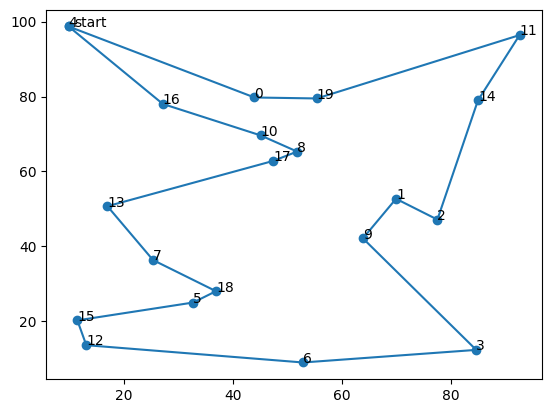

Generate this figure with matplotlib:
import numpy as np
import random
import matplotlib.pyplot as plt
import copy


#各个城市的坐标
# City_Map = [[106.54,29.59]
# ,[91.11,29.97]
# ,[87.68,43.77]
# ,[106.27,38.47]
# ,[111.65,40.82]
# ,[108.33,22.84]
# ,[126.63,45.75]
# ,[125.35,43.88]
# ,[123.38,41.8]
# ,[114.48,38.03]
# ,[112.53,37.87]
# ,[101.74,36.56]
# ,[117,36.65]
# ,[113.6,34.76]
# ,[118.78,32.04]
# ,[117.27,31.86]]

City_Map = 100 * np.random.rand(20, 2)#随机产生20个城市

DNA_SIZE = len(City_Map) #编码长度
POP_SIZE = 200 #种群大小
CROSS_RATE = 0.6 #交叉率
MUTA_RATE = 0.2 #变异率
Iterations = 1000 #迭代次数


def distance(DNA):#根据DNA的路线计算距离
    dis = 0
    temp = City_Map[DNA[0]]
    for i in DNA[1:]:
        dis = dis + ((City_Map[i][0]-temp[0])**2+(City_Map[i][1]-temp[1])**2)**0.5
        temp = City_Map[i]
    return dis+((temp[0]-City_Map[DNA[0]][0])**2+(temp[1]-City_Map[DNA[0]][1])**2)**0.5

def getfitness(pop):#计算种群适应度，这里适应度用距离的倒数表示
    temp = []
    for i in range(len(pop)):
        temp.append(1/(distance(pop[i])))
    return  temp-np.min(temp)

def select(pop, fitness):    # 根据适应度选择，以赌轮盘的形式，适应度越大的个体被选中的概率越大
    s = fitness.sum()
    temp = np.random.choice(np.arange(len(pop)), size=POP_SIZE, replace=True,p=(fitness/s))
    p = []
    for i in temp:
        p.append(pop[i])
    return p

def mutation(DNA, MUTA_RATE):#进行变异
    if np.random.rand() < MUTA_RATE: 				#以MUTA_RATE的概率进行变异
        mutate_point1 = np.random.randint(0, DNA_SIZE)#随机产生一个实数，代表要变异基因的位置
        mutate_point2 = np.random.randint(0,DNA_SIZE)#随机产生一个实数，代表要变异基因的位置
        while(mutate_point1 == mutate_point2):#保证2个所选位置不相等
            mutate_point2 = np.random.randint(0,DNA_SIZE)
        DNA[mutate_point1],DNA[mutate_point2] = DNA[mutate_point2],DNA[mutate_point1] #2个所选位置进行互换

def crossmuta(pop, CROSS_RATE):#交叉变异
    new_pop = []
    for i in range(len(pop)):#遍历种群中的每一个个体，将该个体作为父代
        n=np.random.rand()
        if n>=CROSS_RATE:#大于交叉概率时不发生变异，该子代直接进入下一代
            temp = pop[i].copy()
            new_pop.append(temp)

        if n<CROSS_RATE:#小于交叉概率时发生变异
            list1 = pop[i].copy()
            list2 = pop[np.random.randint(POP_SIZE)].copy()#选取种群中另一个个体进行交叉
            status = True
            while status:#产生2个不相等的节点，中间部分作为交叉段，采用部分匹配交叉
                k1 = random.randint(0, len(list1) - 1)
                k2 = random.randint(0, len(list2) - 1)
                if k1 < k2:
                    status = False

            k11 = k1

            fragment1 = list1[k1: k2]
            fragment2 = list2[k1: k2]

            list1[k1: k2] = fragment2
            list2[k1: k2] = fragment1

            del list1[k1: k2]
            left1 = list1

            offspring1 = []
            for pos in left1:
                if pos in fragment2:
                    pos = fragment1[fragment2.index(pos)]
                    while pos in fragment2:
                        pos = fragment1[fragment2.index(pos)]
                    offspring1.append(pos)
                    continue
                offspring1.append(pos)
            for i in range(0, len(fragment2)):
                offspring1.insert(k11, fragment2[i])
                k11 += 1
            temp = offspring1.copy()
            mutation(temp,MUTA_RATE)

            new_pop.append(temp)#把部分匹配交叉后形成的合法个体加入到下一代种群

    return new_pop


def print_info(pop):#用于输出结果
    fitness = getfitness(pop)
    maxfitness = np.argmax(fitness)#得到种群中最大适应度个体的索引
    #打印结果
    print("最优的基因型：", pop[maxfitness])
    print("最短距离：",distance(pop[maxfitness]))
    #按最优结果顺序把地图上的点加入到best_map列表中
    best_map = []
    for i in pop[maxfitness]:
        best_map.append(City_Map[i])
    best_map.append(City_Map[pop[maxfitness][0]])
    X = np.array((best_map))[:,0]
    Y = np.array((best_map))[:,1]
    #绘制地图以及路线
    plt.figure()
    plt.rcParams['font.sans-serif'] = ['SimHei']
    plt.scatter(X,Y)
    for dot in range(len(X)-1):
        plt.annotate(pop[maxfitness][dot],xy=(X[dot],Y[dot]),xytext = (X[dot],Y[dot]))
    plt.annotate('start',xy=(X[0],Y[0]),xytext = (X[0]+1,Y[0]))
    plt.plot(X,Y)


if __name__ == "__main__":#主循环
    #生成初代种群pop
    pop = []
    list = list(range(DNA_SIZE))
    for i in range(POP_SIZE):
        random.shuffle(list)
        l = list.copy()
        pop.append(l)
    best_dis= []
    #进行选择，交叉，变异，并把每代的最优个体保存在best_dis中
    for i in range(Iterations):  # 迭代N代
        pop = crossmuta(pop, CROSS_RATE)
        fitness = getfitness(pop)
        maxfitness = np.argmax(fitness)
        best_dis.append(distance(pop[maxfitness]))
        pop = select(pop, fitness)  # 选择生成新的种群

    print_info(pop)#打印信息

    print('逐代的最小距离：',best_dis)

#画图
plt.figure()
plt.plot(range(Iterations),best_dis)
plt.show()
plt.close()

